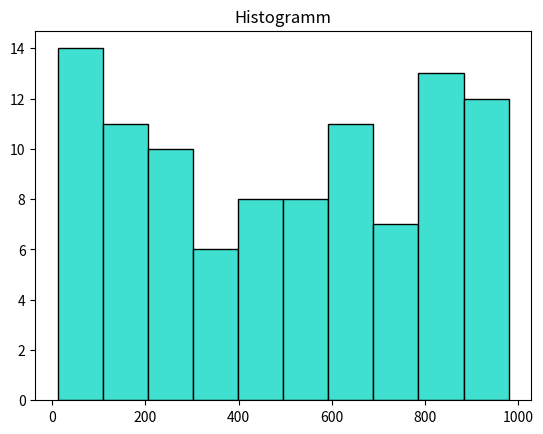

Python code for this plot:
#pip install numpy
import numpy
import statistics

#pip install matplotlib
import matplotlib.pyplot as plt

#pip install scipy
from scipy import stats

#1) array AAAAAAAAAA
data = [198, 553, 923, 675, 724, 525, 664, 884, 911, 881, 597, 128, 303, 786, 147, 625, 853, 81, 98, 83, 678, 53, 281, 454, 115, 406, 922, 56, 582, 242, 122, 913, 818, 222, 87, 299, 112, 13, 188, 810, 12, 134, 712, 311, 932, 969, 564, 35, 450, 514, 417, 615, 833, 827, 355, 124, 605, 713, 726, 860, 552, 47, 377, 792, 85, 852, 490, 943, 101, 473, 34, 443, 901, 75, 959, 616, 274, 150, 762, 793, 474, 272, 757, 133, 979, 840, 632, 243, 839, 601, 332, 357, 506, 980, 256, 635, 835, 580, 228, 237]

#2)
mean = numpy.mean(data)
print(f'Mean: {mean}')

#3)
median = numpy.median(data)
print(f'Median: {median}')


#4)
stdev = numpy.std(data)
print(f'Standardabweichung: {stdev}')

#5)
var = numpy.var(data)
print(f'Varianz: {var}')

#6)
mode = statistics.mode(data)
print(f'Modus: {mode}')

#7)
percentile = numpy.percentile(data, 90)
print(f'Perzentil 90: {percentile}')

#8)
plt.hist(data, bins=10, color='turquoise', edgecolor='black')
plt.title('Histogramm')
plt.show()